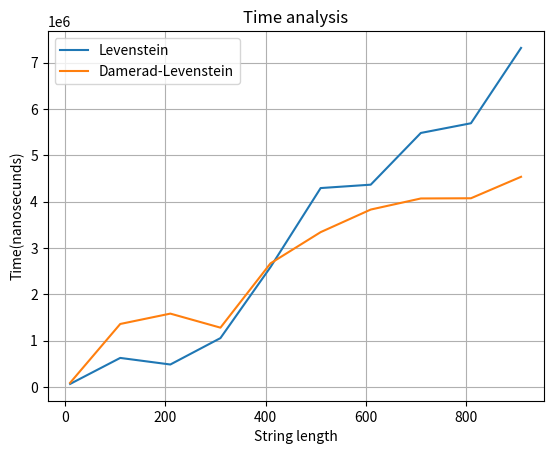

This chart was generated by the following Python code:
import matplotlib.pyplot as plt

x = [10, 110, 210, 310, 410, 510, 610, 710, 810, 910]
yLevensteinMatrix = [69432.0,
                     630201.0,
                     488263.0,
                     1057711.0,
                     2590602.0,
                     4293640.0,
                     4366677.0,
                     5482179.0,
                     5691209.0,
                     7316105.0]

yDameradLevenstein = [93742.0,
                      1362326.0,
                      1585825.0,
                      1282857.0,
                      2670328.0,
                      3342887.0,
                      3830212.0,
                      4069107.0,
                      4073625.0,
                      4536573.0]

plt.title("Time analysis")
plt.xlabel("String length")
plt.ylabel("Time(nanosecunds)")

plt.grid()
plt.plot(x, yLevensteinMatrix, label="Levenstein")
plt.plot(x, yDameradLevenstein, label="Damerad-Levenstein")
plt.legend()

plt.show()
